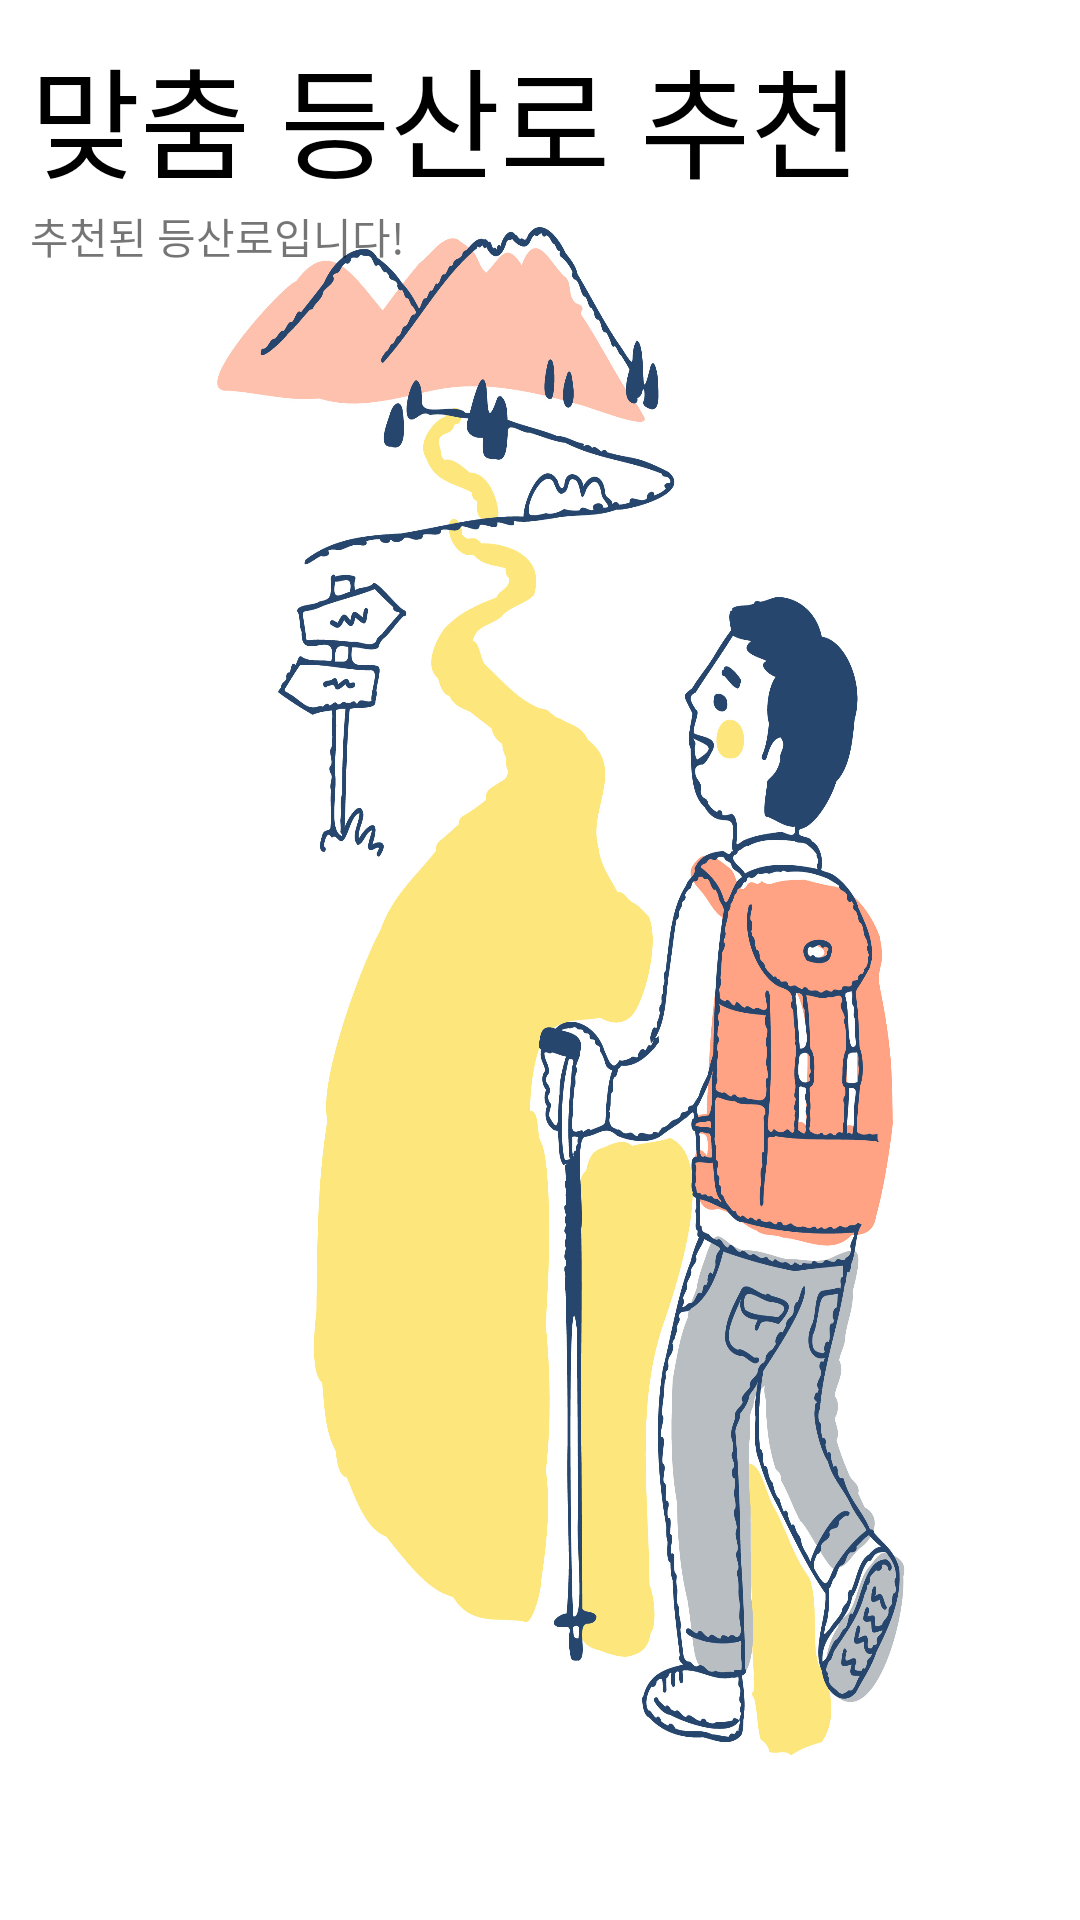

Here is an Android app screen rendered from its layout file. Give the layout XML and the strings, colors and styles it references.
<!-- AndroidManifest.xml: application theme Theme.Capstone42_Sancheck -->
<!-- res/layout/activity_recommendation.xml -->
<?xml version="1.0" encoding="utf-8"?>
<androidx.appcompat.widget.LinearLayoutCompat xmlns:android="http://schemas.android.com/apk/res/android"
    xmlns:app="http://schemas.android.com/apk/res-auto"
    xmlns:tools="http://schemas.android.com/tools"
    android:layout_width="match_parent"
    android:layout_height="match_parent"
    android:orientation="vertical"
    android:background = "@drawable/ic_question_background">
    
    <TextView
        android:layout_width="wrap_content"
        android:layout_height="wrap_content"
        android:layout_marginLeft="10dp"
        android:layout_marginTop="10dp"
        android:textColor="@color/black"
        android:text="맞춤 등산로 추천"
        android:textSize="40dp"
        android:fontFamily="@font/bold"
        >
    </TextView>
    <TextView
        android:layout_width="wrap_content"
        android:layout_height="wrap_content"
        android:text="추천된 등산로입니다!"
        android:layout_marginLeft="10dp"
        android:fontFamily="@font/light"
        android:layout_marginBottom="10dp">
    </TextView>
    <androidx.recyclerview.widget.RecyclerView
        android:id="@+id/recyclller_view"
        android:layout_width="match_parent"
        android:layout_height="match_parent" />




</androidx.appcompat.widget.LinearLayoutCompat>
<!-- resources referenced by this layout -->
<resources>
  <!-- drawable ic_question_background: jpeg bitmap (drawable, 954323 bytes) -->
  <style name="Theme.Capstone42_Sancheck" parent="Theme.MaterialComponents.DayNight.DarkActionBar">
          <item name="windowNoTitle">true</item>
          
          <item name="colorPrimary">@color/purple_500</item>
          <item name="colorPrimaryVariant">#b5c7ed</item>
          <item name="colorOnPrimary">@color/white</item>
          
          <item name="colorSecondary">@color/teal_200</item>
          <item name="colorSecondaryVariant">@color/teal_700</item>
          <item name="colorOnSecondary">@color/black</item>
          
          <item name="android:statusBarColor" tools:targetApi="l">?attr/colorPrimaryVariant</item>
          
      </style>
  <!-- not gathered from this repository: default colours our renderer supplied (Android Studio template values) -->
  <color name="purple_500">#FF6200EE</color>
  <color name="teal_200">#FF03DAC5</color>
  <color name="teal_700">#FF018786</color>
  <color name="black">#FF000000</color>
  <color name="white">#FFFFFFFF</color>
</resources>
